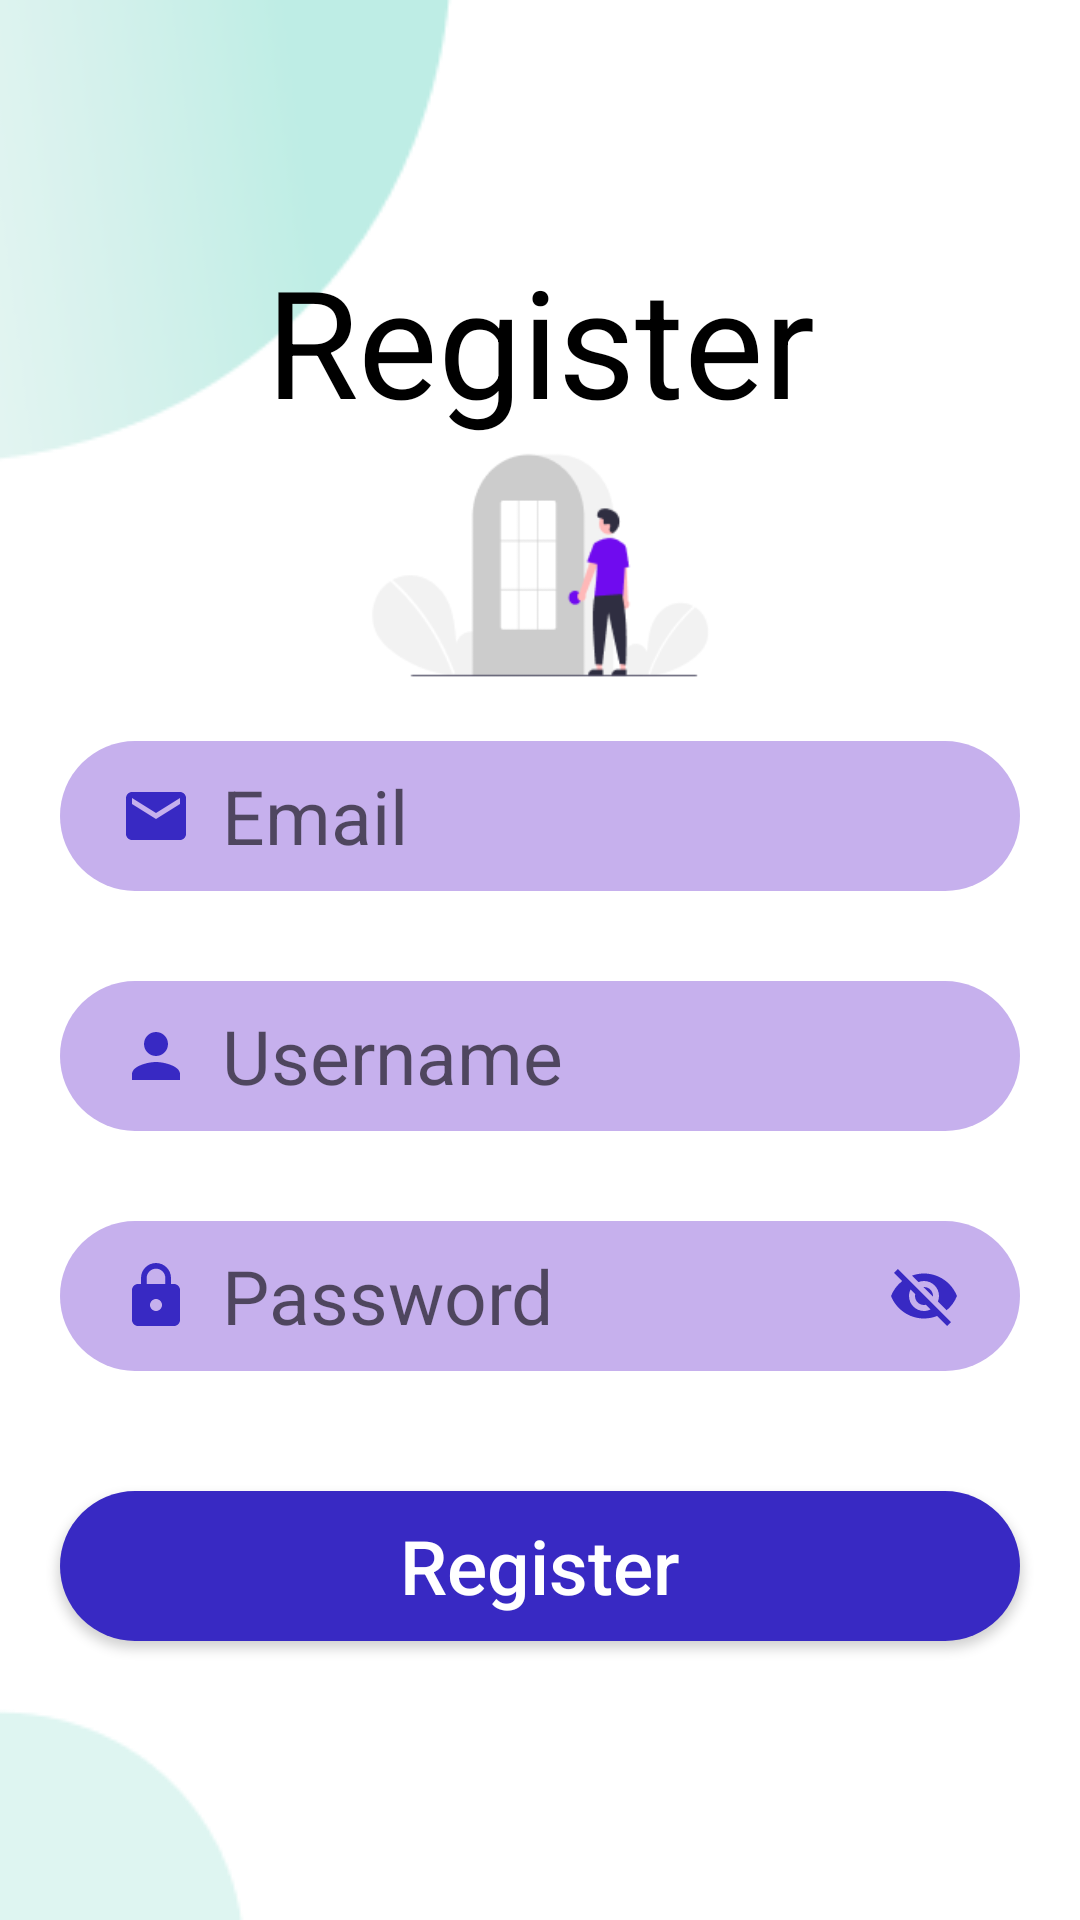

Android layout source for this screen:
<!-- AndroidManifest.xml: application theme Theme.TBC_Tasc_15 -->
<!-- res/layout/fragment_register.xml -->
<?xml version="1.0" encoding="utf-8"?>
<androidx.constraintlayout.widget.ConstraintLayout xmlns:android="http://schemas.android.com/apk/res/android"
    xmlns:app="http://schemas.android.com/apk/res-auto"
    xmlns:tools="http://schemas.android.com/tools"
    android:layout_width="match_parent"
    android:layout_height="match_parent"
    android:background="@color/white"
    tools:context=".screens.registerscreen.RegisterFragment">

    <androidx.appcompat.widget.AppCompatImageView
        android:id="@+id/appCompatImageView2"
        android:layout_width="wrap_content"
        android:layout_height="wrap_content"
        android:adjustViewBounds="true"
        android:src="@drawable/top_left_corner"
        app:layout_constraintBottom_toTopOf="@+id/tvTitle"
        app:layout_constraintEnd_toStartOf="@+id/tvTitle"
        app:layout_constraintStart_toStartOf="parent"
        app:layout_constraintTop_toTopOf="parent" />

    <androidx.appcompat.widget.AppCompatTextView
        android:id="@+id/tvTitle"
        style="@style/title_style"
        android:text="@string/register"
        app:layout_constraintEnd_toEndOf="parent"
        app:layout_constraintStart_toStartOf="parent"
        app:layout_constraintTop_toTopOf="parent" />

    <androidx.appcompat.widget.AppCompatImageView
        android:id="@+id/appCompatImageView5"
        android:layout_width="0dp"
        android:layout_height="0dp"
        android:layout_marginBottom="20dp"
        android:adjustViewBounds="true"
        android:src="@drawable/register_image"
        app:layout_constraintBottom_toTopOf="@+id/emailLayout"
        app:layout_constraintEnd_toEndOf="@+id/emailLayout"
        app:layout_constraintStart_toStartOf="@+id/emailLayout"
        app:layout_constraintTop_toBottomOf="@+id/tvTitle" />

    <LinearLayout
        android:id="@+id/emailLayout"
        style="@style/input_layout_style"
        android:layout_width="match_parent"
        android:layout_marginBottom="30dp"
        android:background="@drawable/light_purple_corners"
        android:paddingStart="20dp"
        android:paddingEnd="20dp"
        app:layout_constraintBottom_toTopOf="@+id/usernameLayout"
        app:layout_constraintEnd_toEndOf="parent"
        app:layout_constraintStart_toStartOf="parent">

        <androidx.appcompat.widget.AppCompatImageView
            android:layout_width="wrap_content"
            android:layout_height="match_parent"
            android:src="@drawable/ic_baseline_email_24" />

        <androidx.appcompat.widget.AppCompatEditText
            android:id="@+id/edtEmail"
            style="@style/edtText_style"
            android:background="@null"
            android:hint="@string/email" />

    </LinearLayout>

    <LinearLayout
        android:id="@+id/usernameLayout"
        style="@style/input_layout_style"
        android:layout_width="match_parent"
        android:layout_marginBottom="30dp"
        android:background="@drawable/light_purple_corners"
        android:paddingStart="20dp"
        android:paddingEnd="20dp"
        app:layout_constraintBottom_toTopOf="@+id/passwordLayout"
        app:layout_constraintEnd_toEndOf="parent"
        app:layout_constraintStart_toStartOf="parent">

        <androidx.appcompat.widget.AppCompatImageView
            android:layout_width="wrap_content"
            android:layout_height="match_parent"
            android:src="@drawable/ic_baseline_username_24" />

        <androidx.appcompat.widget.AppCompatEditText
            android:id="@+id/edtUsername"
            style="@style/edtText_style"
            android:background="@null"
            android:hint="@string/username" />

    </LinearLayout>

    <LinearLayout
        android:id="@+id/passwordLayout"
        style="@style/input_layout_style"
        android:layout_width="match_parent"
        android:layout_marginBottom="40dp"
        android:background="@drawable/light_purple_corners"
        android:paddingStart="20dp"
        android:paddingEnd="20dp"
        app:layout_constraintBottom_toTopOf="@+id/btnRegister"
        app:layout_constraintEnd_toEndOf="parent"
        app:layout_constraintStart_toStartOf="parent">

        <androidx.appcompat.widget.AppCompatImageView
            android:layout_width="wrap_content"
            android:layout_height="match_parent"
            android:src="@drawable/ic_baseline_password_24" />

        <androidx.appcompat.widget.AppCompatEditText
            android:id="@+id/edtPassword"
            style="@style/edtText_style"
            android:layout_marginEnd="10dp"
            android:background="@null"
            android:hint="@string/password"
            android:inputType="textPassword" />

        <androidx.appcompat.widget.AppCompatImageButton
            android:id="@+id/btnPasswordVisibility"
            android:layout_width="wrap_content"
            android:layout_height="wrap_content"
            android:background="@null"
            android:src="@drawable/ic_baseline_visibility_off_24" />

    </LinearLayout>

    <androidx.appcompat.widget.AppCompatButton
        android:id="@+id/btnRegister"
        style="@style/btn_style"
        android:layout_width="match_parent"
        android:layout_marginBottom="20dp"
        android:background="@drawable/purple_corners"
        android:text="@string/register"
        android:textColor="@color/white"
        app:layout_constraintBottom_toTopOf="@+id/appCompatImageView4"
        app:layout_constraintEnd_toEndOf="parent"
        app:layout_constraintStart_toStartOf="parent" />

    <androidx.appcompat.widget.AppCompatImageView
        android:id="@+id/appCompatImageView4"
        android:layout_width="wrap_content"
        android:layout_height="wrap_content"
        android:src="@drawable/bottom_left_corner"
        app:layout_constraintBottom_toBottomOf="parent"
        app:layout_constraintStart_toStartOf="parent" />

    <ProgressBar
        android:id="@+id/progressBar"
        android:layout_width="wrap_content"
        android:layout_height="wrap_content"
        android:visibility="gone"
        app:layout_constraintBottom_toBottomOf="parent"
        app:layout_constraintEnd_toEndOf="parent"
        app:layout_constraintStart_toStartOf="parent"
        app:layout_constraintTop_toBottomOf="@+id/btnRegister" />

</androidx.constraintlayout.widget.ConstraintLayout>
<!-- resources referenced by this layout -->
<resources>
  <color name="white">#FFFFFFFF</color>
  <!-- drawable ic_baseline_email_24 (drawable) -->
  <vector android:height="24dp" android:tint="#3829C3"
      android:viewportHeight="24" android:viewportWidth="24"
      android:width="24dp" xmlns:android="http://schemas.android.com/apk/res/android">
      <path android:fillColor="@android:color/white" android:pathData="M20,4L4,4c-1.1,0 -1.99,0.9 -1.99,2L2,18c0,1.1 0.9,2 2,2h16c1.1,0 2,-0.9 2,-2L22,6c0,-1.1 -0.9,-2 -2,-2zM20,8l-8,5 -8,-5L4,6l8,5 8,-5v2z"/>
  </vector>
  <!-- drawable ic_baseline_username_24 (drawable) -->
  <vector android:height="24dp" android:tint="#3829C3"
      android:viewportHeight="24" android:viewportWidth="24"
      android:width="24dp" xmlns:android="http://schemas.android.com/apk/res/android">
      <path android:fillColor="@android:color/white" android:pathData="M12,12c2.21,0 4,-1.79 4,-4s-1.79,-4 -4,-4 -4,1.79 -4,4 1.79,4 4,4zM12,14c-2.67,0 -8,1.34 -8,4v2h16v-2c0,-2.66 -5.33,-4 -8,-4z"/>
  </vector>
  <!-- drawable light_purple_corners (drawable) -->
  <?xml version="1.0" encoding="utf-8"?>
  <shape xmlns:android="http://schemas.android.com/apk/res/android">
  <corners android:radius="40dp"/>
      <solid android:color="@color/light_purple"/>
  </shape>
  <!-- drawable purple_corners (drawable) -->
  <?xml version="1.0" encoding="utf-8"?>
  <shape xmlns:android="http://schemas.android.com/apk/res/android">
      <corners android:radius="40dp"/>
      <solid android:color="@color/purple"/>
  </shape>
  <string name="email">Email</string>
  <string name="password">Password</string>
  <string name="register">Register</string>
  <string name="username">Username</string>
  <style name="btn_style">
          <item name="android:layout_marginStart">20dp</item>
          <item name="android:layout_marginEnd">20dp</item>
          <item name="android:layout_height">50dp</item>
          <item name="android:textAllCaps">false</item>
          <item name="android:textSize">25sp</item>
      </style>
  <style name="edtText_style">
          <item name="android:layout_width">0dp</item>
          <item name="android:layout_height">wrap_content</item>
          <item name="android:layout_weight">1</item>
          <item name="android:textSize">25sp</item>
          <item name="android:layout_marginStart">10dp</item>
      </style>
  <style name="input_layout_style">
          <item name="android:layout_marginStart">20dp</item>
          <item name="android:layout_marginEnd">20dp</item>
          <item name="android:layout_height">50dp</item>
          <item name="paddingEnd">20dp</item>
          <item name="paddingStart">20dp</item>
          <item name="android:orientation">horizontal</item>
          <item name="android:gravity">center</item>
      </style>
  <style name="title_style">
          <item name="android:layout_width">wrap_content</item>
          <item name="android:layout_height">wrap_content</item>
          <item name="android:layout_marginTop">80dp</item>
          <item name="android:textColor">@color/black</item>
          <item name="android:textSize">50sp</item>
      </style>
  <style name="Theme.TBC_Tasc_15" parent="Theme.MaterialComponents.DayNight.NoActionBar">
          
          <item name="colorPrimary">@color/purple_500</item>
          <item name="colorPrimaryVariant">@color/purple_700</item>
          <item name="colorOnPrimary">@color/white</item>
          
          <item name="colorSecondary">@color/teal_200</item>
          <item name="colorSecondaryVariant">@color/teal_700</item>
          <item name="colorOnSecondary">@color/black</item>
          
          <item name="android:statusBarColor">?attr/colorPrimaryVariant</item>
          
      </style>
  <color name="light_purple">#C6B0ED</color>
  <color name="purple">#3829C3</color>
  <color name="black">#FF000000</color>
  <color name="purple_500">#FF6200EE</color>
  <color name="purple_700">#FF3700B3</color>
  <color name="teal_200">#FF03DAC5</color>
  <color name="teal_700">#FF018786</color>
</resources>
